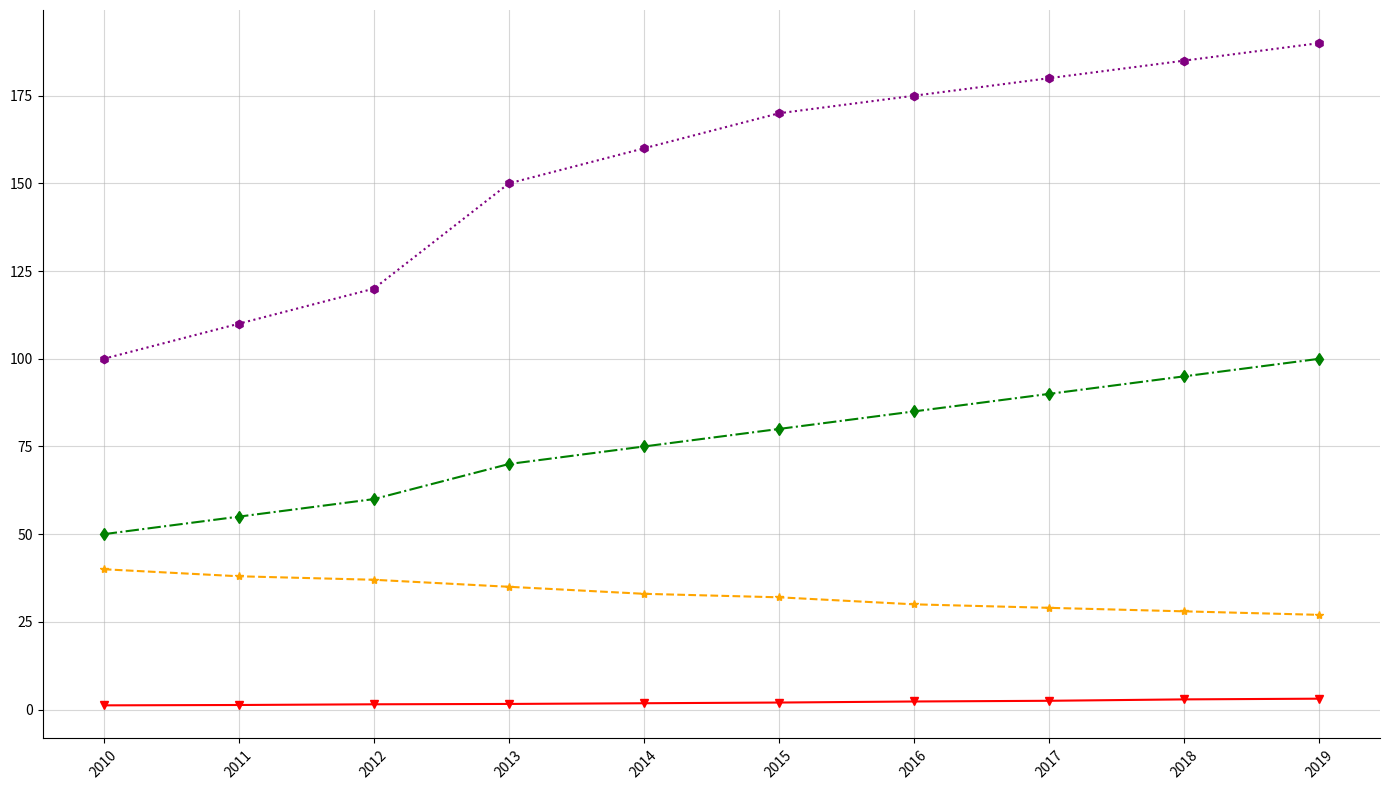

Reproduce this figure in Python.
import matplotlib.pyplot as plt
import numpy as np

years = np.arange(2010, 2020)

residential_population = [1.2, 1.3, 1.5, 1.6, 1.8, 2.0, 2.3, 2.5, 2.9, 3.1]
green_space = [50, 55, 60, 70, 75, 80, 85, 90, 95, 100]
public_transport_usage = [100, 110, 120, 150, 160, 170, 175, 180, 185, 190]
average_commute_time = [40, 38, 37, 35, 33, 32, 30, 29, 28, 27]

fig, ax = plt.subplots(figsize=(14, 8))

ax.plot(years, residential_population, marker='v', color='red', linestyle='-')
ax.plot(years, green_space, marker='d', color='green', linestyle='-.')
ax.plot(years, public_transport_usage, marker='h', color='purple', linestyle=':')
ax.plot(years, average_commute_time, marker='*', color='orange', linestyle='--')

plt.xticks(years, rotation=45)
plt.grid(True, linestyle='-', alpha=0.5)
ax.spines['top'].set_visible(False)
ax.spines['right'].set_visible(False)
plt.tight_layout()
plt.show()
